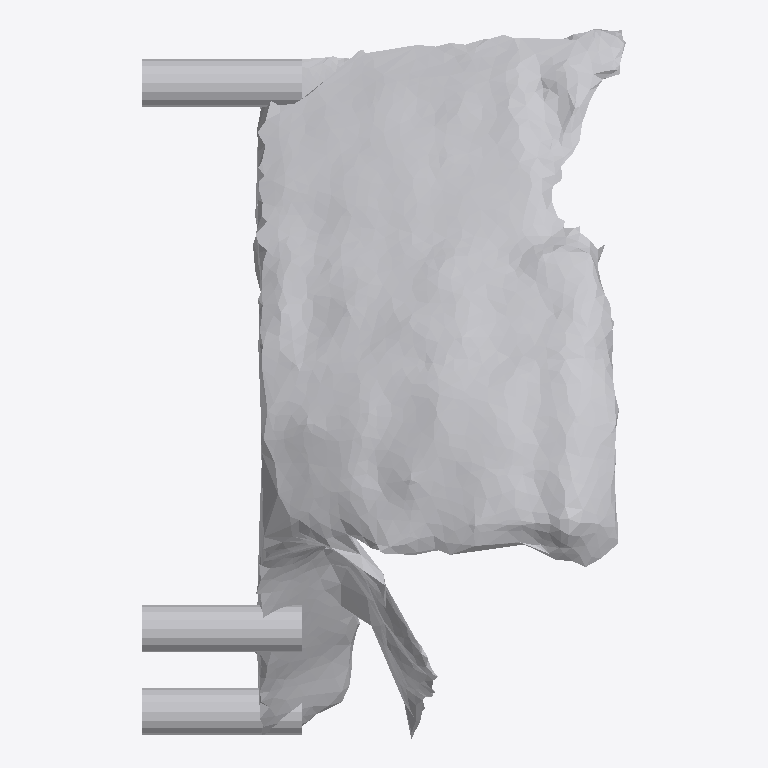
Plan cut of the same IFC building model at storey 'Ground Floor' (level 0.00 m, cut at 1.40 m), seen from above with north up, elements coloured by IFC class: 1 other element (light grey). No cut surface shows.
Extent 0.409 m × 0.600 m × 0.421 m (x, y, z). Storeys (1): Ground Floor at 0.00 m. Elements (1): 1 IfcFurniture.

HEADER;
FILE_DESCRIPTION(('ViewDefinition [CoordinationView]'),'2;1');
FILE_NAME('','2026-07-12T06:43:34',(''),(''),'IfcOpenShell 0.8.0','IfcOpenShell 0.8.0','');
FILE_SCHEMA(('IFC4'));
ENDSEC;
DATA;
#17=IFCPROJECT('0KdPWEBRr4lBcZVVHAbT4Q',#5,'Office Project',$,$,$,$,(#15),#10);
#20=IFCSITE('37j_HxXSvAEfV1o_vN0aIa',#5,'Site',$,$,#19,$,$,.ELEMENT.,$,$,$,$,$);
#22=IFCBUILDING('3xunBOi_bFzO$IqMjL1heV',#5,'Building',$,$,#21,$,$,.ELEMENT.,$,$,$);
#24=IFCBUILDINGSTOREY('3JxcbyQf91COZw3GW4izXr',#5,'Ground Floor',$,$,#23,$,$,.ELEMENT.,0.0);
#35=IFCFURNITURE('3BU_yOrDnAT9PxLKo5YQeL',#5,'list03_stool',$,$,#34,#31,$,$);
ENDSEC;
